The GitHub repository vargaroman/DP contains a labelled image folder "resizedcovid224x224" with 2 categories: COVID, non-COVID. Examples follow, each with its label.

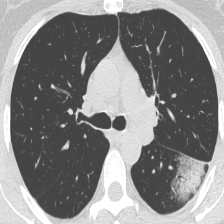
Label: COVID

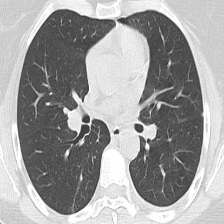
Label: non-COVID

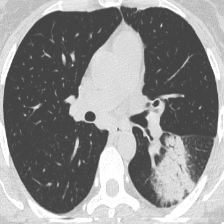
Label: COVID

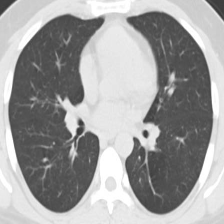
Label: non-COVID

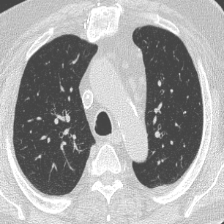
Label: COVID

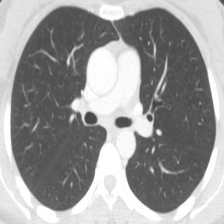
Label: non-COVID
